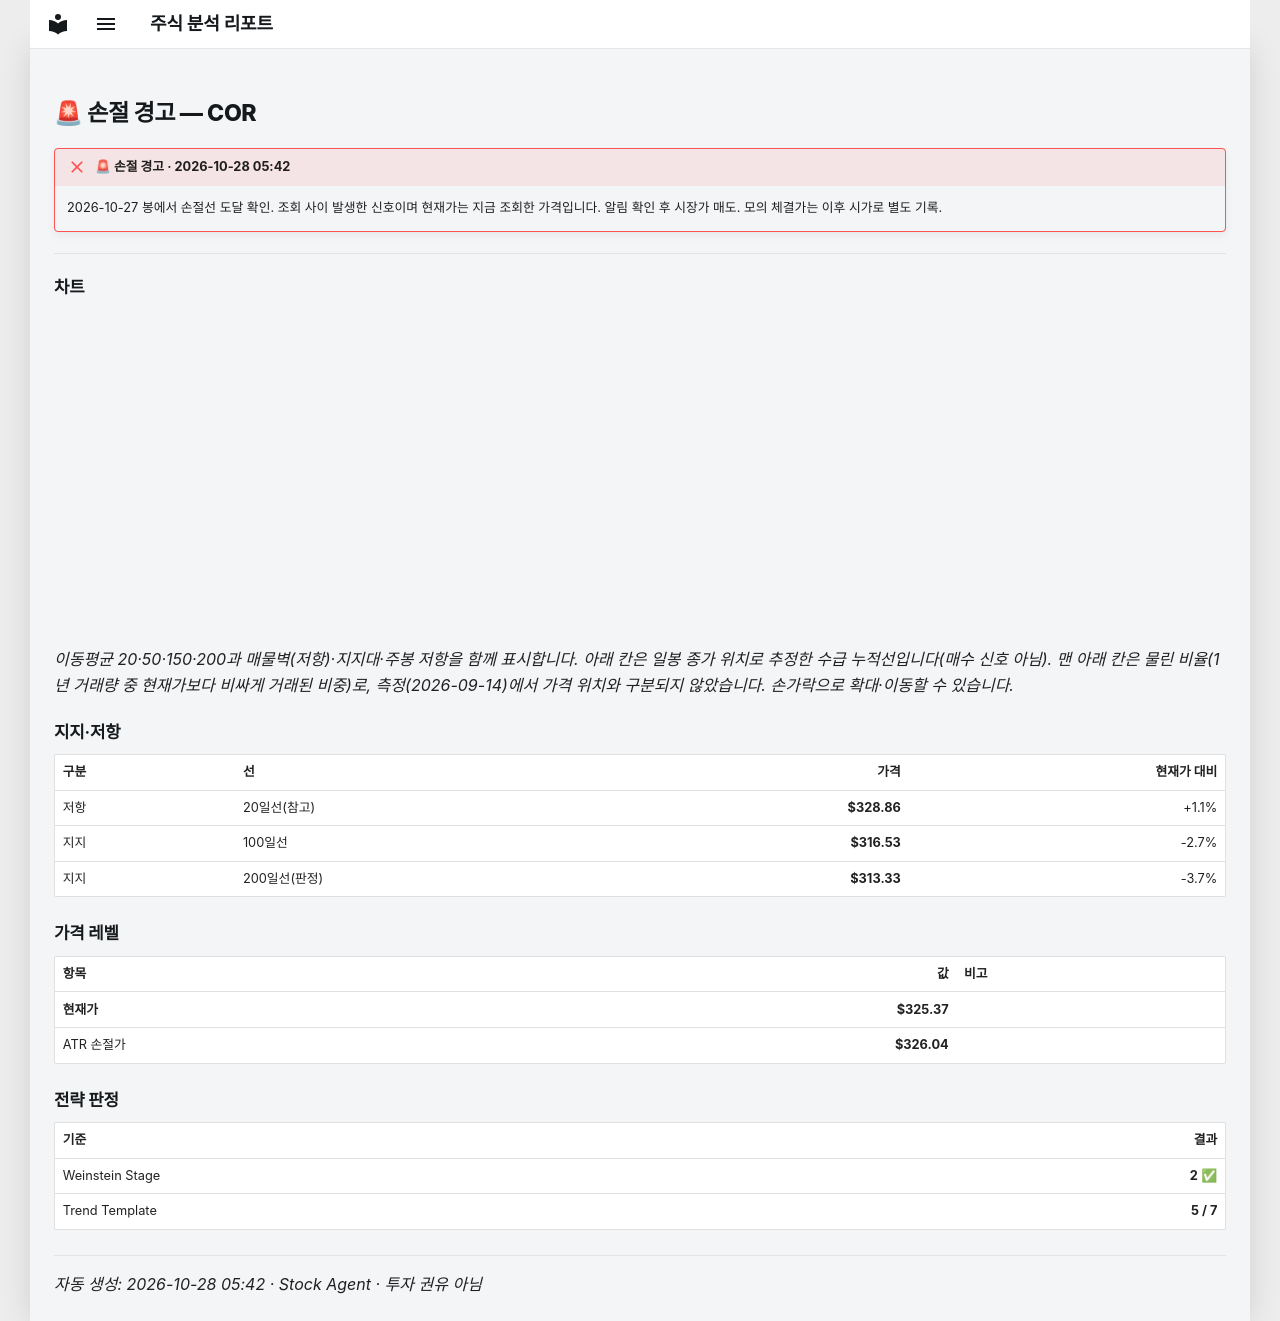

repository: soloandco/stock-reports · page: alerts/20261028-cor-stop_hit/index.html · generator: mkdocs

---
title: "🚨 손절 경고 — COR"
ticker: COR
alert: "🚨 손절 경고"
created: 2026-10-28
comments: true
---

# 🚨 손절 경고 — COR

!!! failure "🚨 손절 경고 · 2026-10-28 05:42"
    2026-10-27 봉에서 손절선 도달 확인. 조회 사이 발생한 신호이며 현재가는 지금 조회한 가격입니다. 알림 확인 후 시장가 매도. 모의 체결가는 이후 시가로 별도 기록.

---

## 차트

<div class="stock-chart" data-src="../charts/20261028-cor-stop_hit.json"></div>

_이동평균 20·50·150·200과 매물벽(저항)·지지대·주봉 저항을 함께 표시합니다. 아래 칸은 일봉 종가 위치로 추정한 수급 누적선입니다(매수 신호 아님). 맨 아래 칸은 물린 비율(1년 거래량 중 현재가보다 비싸게 거래된 비중)로, 측정(2026-09-14)에서 가격 위치와 구분되지 않았습니다. 손가락으로 확대·이동할 수 있습니다._

## 지지·저항

| 구분 | 선 | 가격 | 현재가 대비 |
|:-----|:---|-----:|-----------:|
| 저항 | 20일선(참고) | **$328.86** | +1.1% |
| 지지 | 100일선 | **$316.53** | -2.7% |
| 지지 | 200일선(판정) | **$313.33** | -3.7% |

## 가격 레벨

| 항목 | 값 | 비고 |
|:-----|---:|:-----|
| **현재가** | **$325.37** | |
| ATR 손절가 | **$326.04** | |

## 전략 판정

| 기준 | 결과 |
|:-----|-----:|
| Weinstein Stage | **2** ✅ |
| Trend Template | **5 / 7** |

---
_자동 생성: 2026-10-28 05:42 · Stock Agent · 투자 권유 아님_
